The GitHub repository hzyen/digit_and_symbol_recognition contains a labelled image folder "archive_png" with 10 categories: decimal point, div, equal sign, minus sign, original number, original sign, other number, other sign, plus sign, times. Examples follow, each with its label.

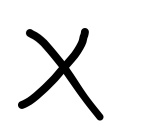
Label: times

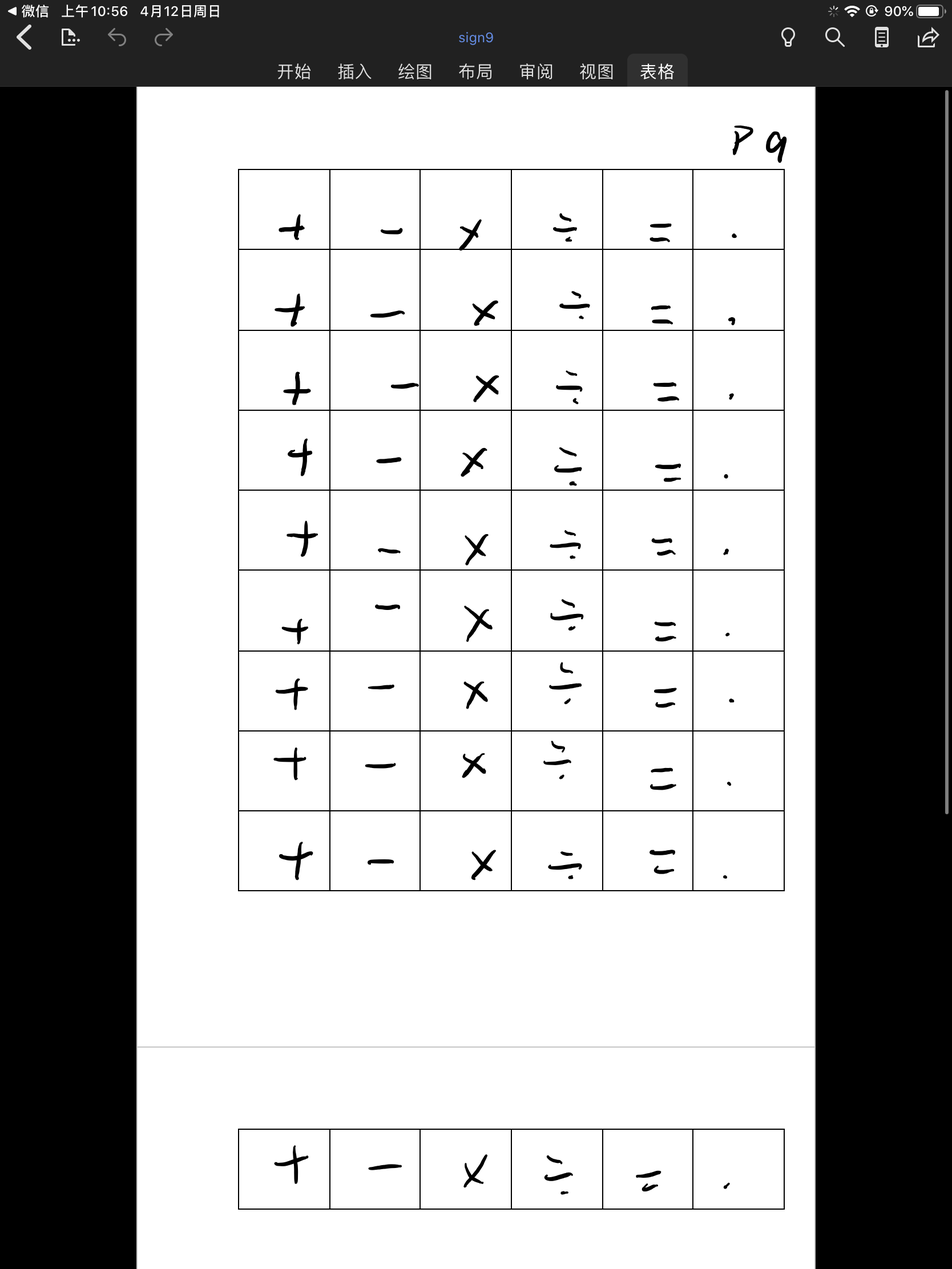
Label: other sign

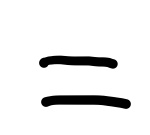
Label: equal sign

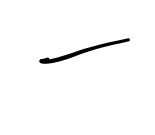
Label: minus sign

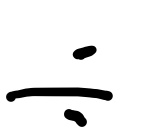
Label: div

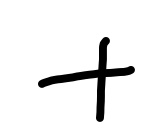
Label: plus sign
